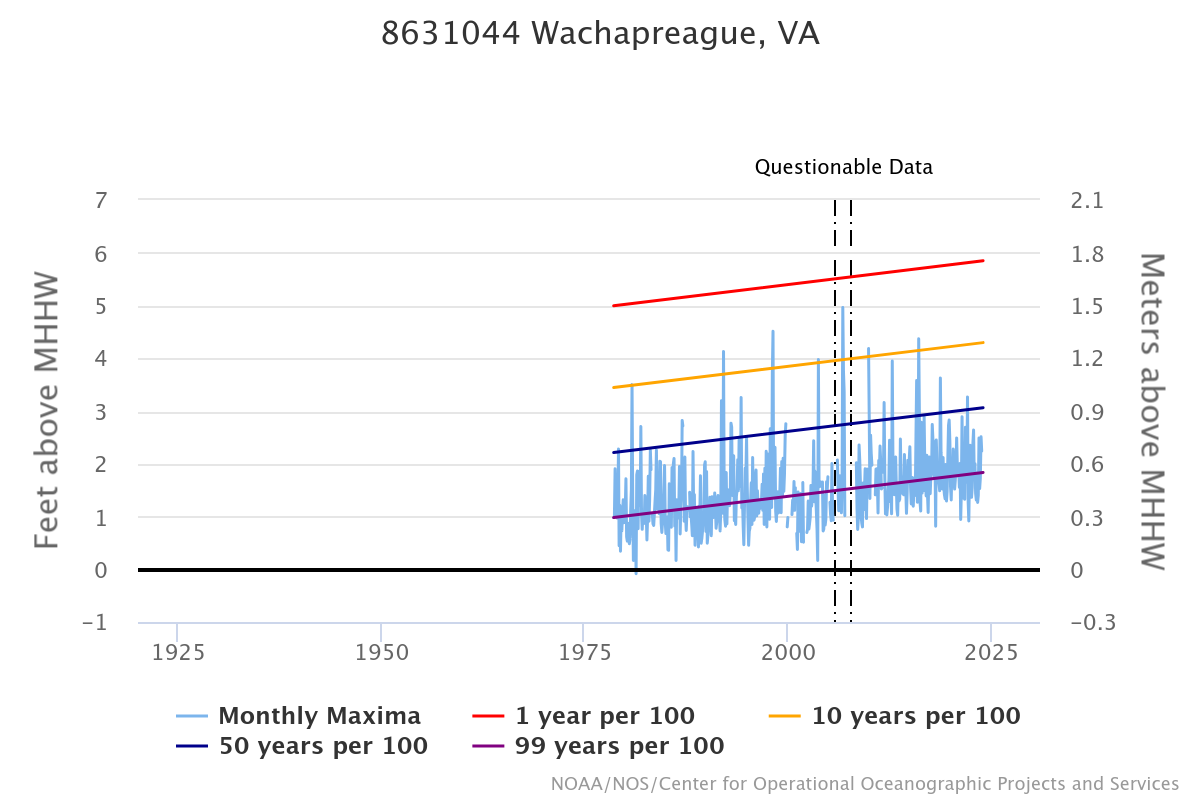

Values plotted in this chart, from the file beside it:
Monthly extreme water levels
The values are in meters relative to the…
Column values are the Year, Month, and M…
Product of NOAA's National Ocean Service…
Year, Month, MonthlyMaximaMHHW_meters
1978, Jul, 0.294
1978, Aug, 0.294
1978, Sep, 0.572
1978, Oct, 0.34
1978, Nov, 0.306
1978, Dec, 0.291
1979, Jan, 0.38
1979, Feb, 0.684
1979, Mar, 0.133
1979, Apr, 0.364
1979, May, 0.102
1979, Jun, 0.31
1979, Jul, 0.218
1979, Aug, 0.328
1979, Sep, 0.395
1979, Oct, 0.264
1979, Dec, 0.337
1980, Jan, 0.514
1980, Feb, 0.185
1980, Mar, 0.16
1980, Apr, 0.261
1980, May, 0.203
1980, Jun, 0.145
1980, Jul, 0.172
1980, Aug, 0.337
1980, Sep, 0.453
1980, Oct, 1.05
1980, Nov, 0.398
1980, Dec, 0.05
1981, Jan, 0.072
1981, Feb, 0.069
1981, Mar, 0.334
1981, Apr, -0.026
1981, May, 0.538
1981, Jun, 0.559
1981, Jul, 0.23
1981, Aug, 0.553
1981, Sep, 0.377
1981, Oct, 0.364
1981, Nov, 0.812
1981, Dec, 0.316
1982, Jan, 0.227
1982, Feb, 0.316
1982, Mar, 0.279
1982, Apr, 0.261
1982, May, 0.419
1982, Jun, 0.316
1982, Jul, 0.322
1982, Aug, 0.166
1982, Sep, 0.297
1982, Oct, 0.529
1982, Nov, 0.273
1982, Dec, 0.395
1983, Jan, 0.678
1983, Feb, 0.566
1983, Apr, 0.313
... 437 more rows
